20-way image classification set "grayscale" from GitHub (hanatiara/skripsi-backup); label vocabulary: batik bali, batik betawi, batik celup, batik cendrawasih, batik ceplok, batik ciamis, batik garutan, batik gentongan, batik kawung, batik keraton, batik lasem, batik megamendung, batik parang, batik pekalongan, batik priangan, batik sekar, batik sidoluhur, batik sidomukti, batik sogan, batik tambal.

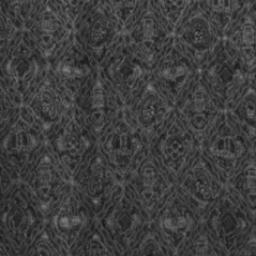
Label: batik sidoluhur

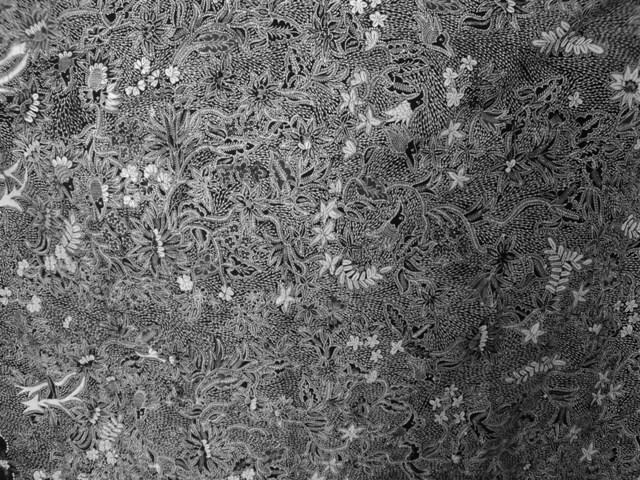
Label: batik gentongan

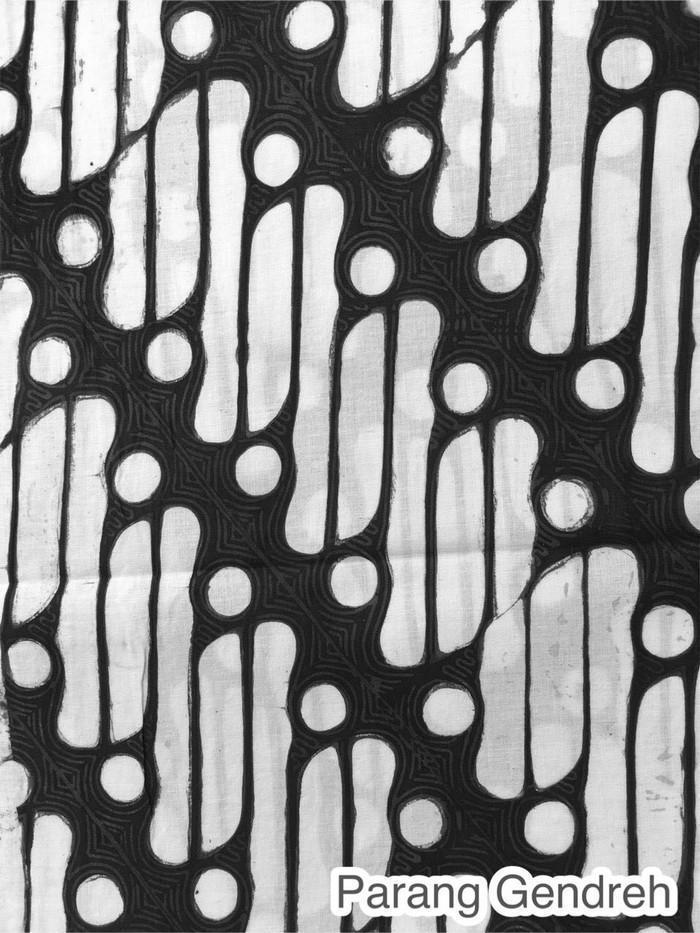
Label: batik sogan

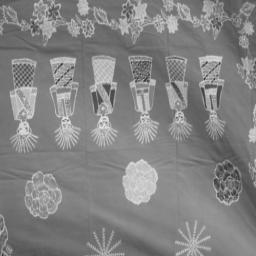
Label: batik betawi

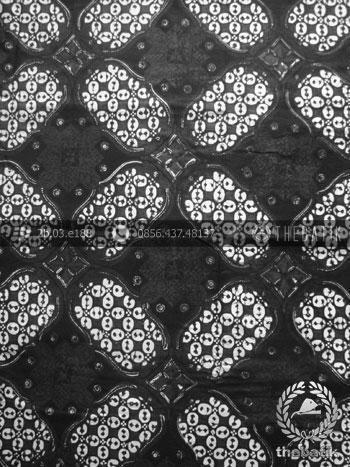
Label: batik ceplok

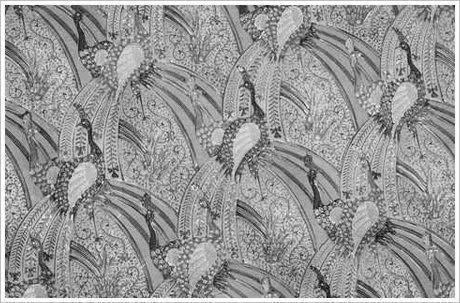
Label: batik priangan
